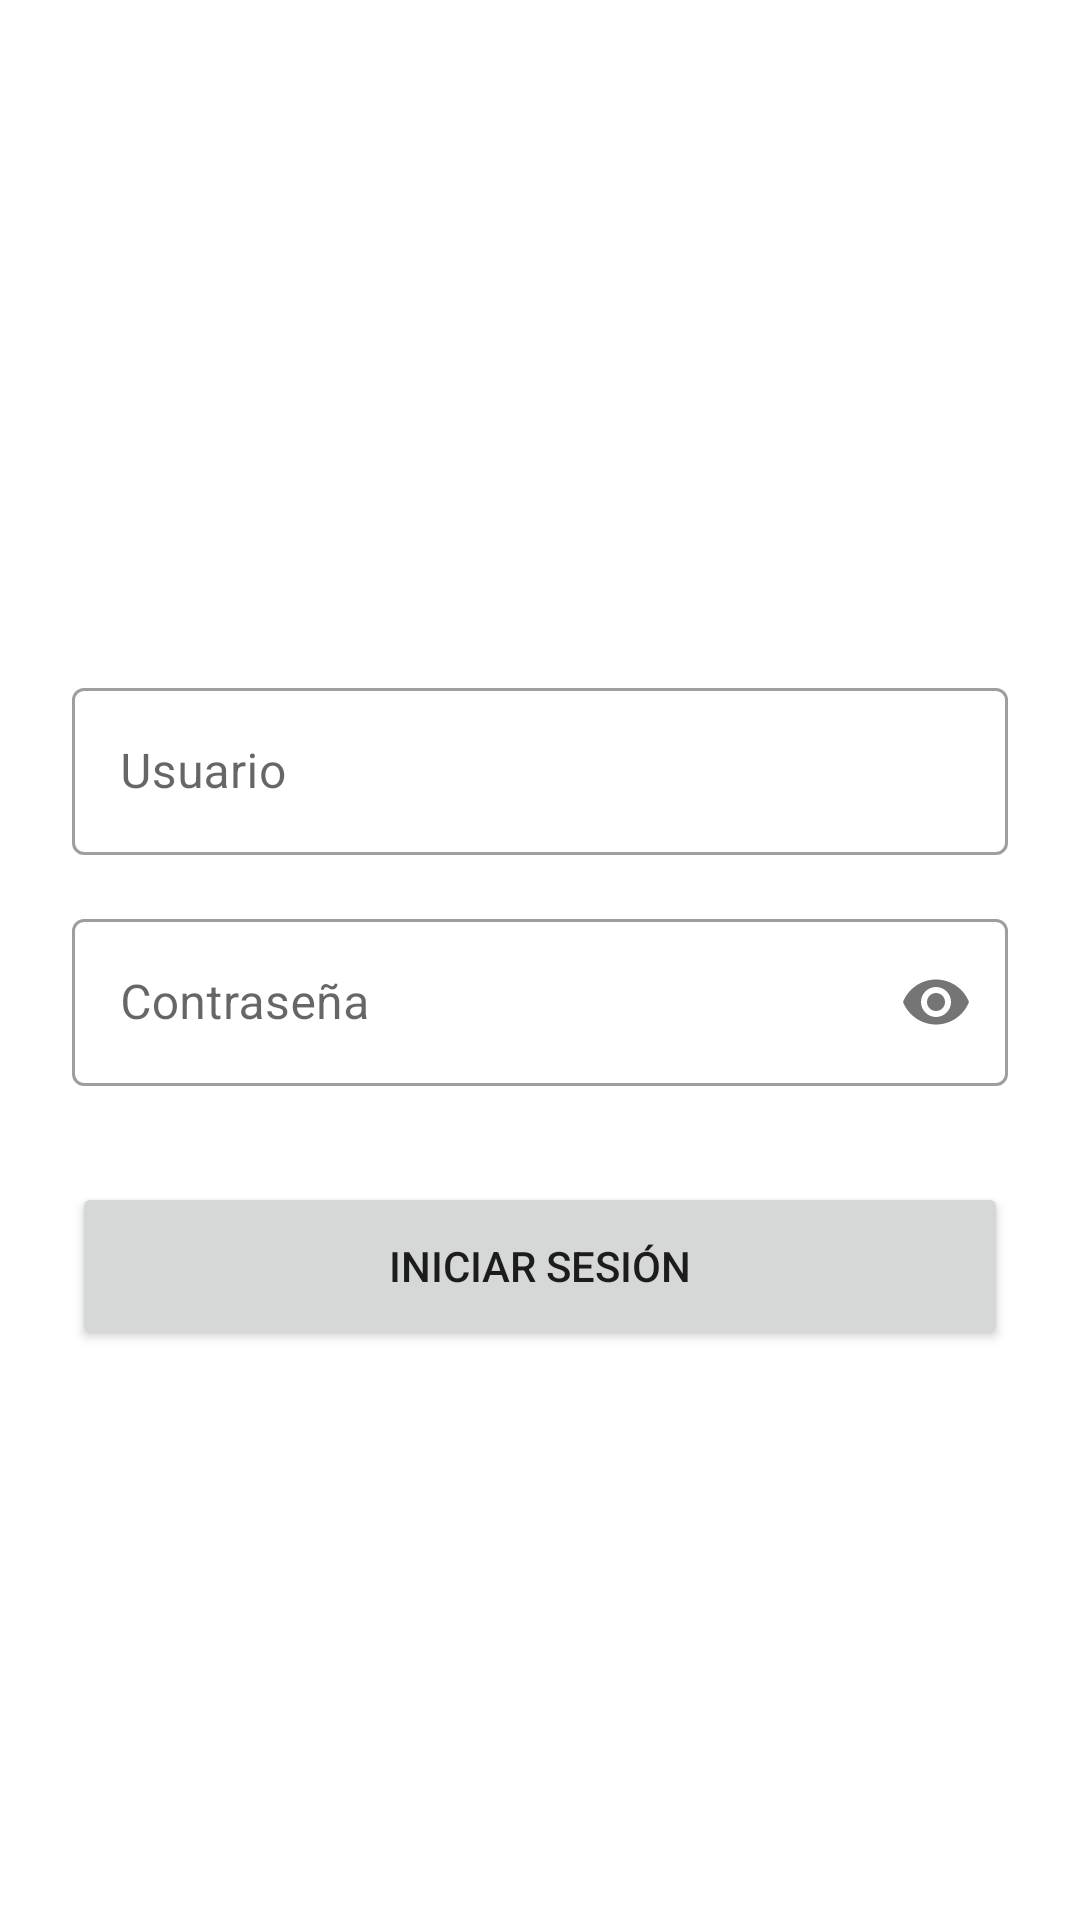

Layout XML and referenced resources for this Android screen:
<!-- AndroidManifest.xml: application theme Theme.RetoApp -->
<!-- res/layout/activity_login.xml -->
<?xml version="1.0" encoding="utf-8"?>
<androidx.constraintlayout.widget.ConstraintLayout xmlns:android="http://schemas.android.com/apk/res/android"
    xmlns:app="http://schemas.android.com/apk/res-auto"
    android:layout_width="match_parent"
    android:layout_height="match_parent">


    <ImageView
        android:id="@+id/imageViewLogin"
        android:layout_width="wrap_content"
        android:layout_height="wrap_content"
        android:src="@drawable/ic_launcher_background"
        app:layout_constraintBottom_toTopOf="@+id/guildeLine1"
        app:layout_constraintEnd_toEndOf="parent"
        app:layout_constraintStart_toStartOf="parent"
        app:layout_constraintTop_toTopOf="parent" />


    <androidx.constraintlayout.widget.Guideline
        android:id="@+id/guildeLine1"
        android:layout_width="wrap_content"
        android:layout_height="wrap_content"
        android:orientation="horizontal"
        app:layout_constraintGuide_percent="0.35" />


    <com.google.android.material.textfield.TextInputLayout
        android:id="@+id/name_text_input"
        style="@style/Widget.MaterialComponents.TextInputLayout.OutlinedBox"
        android:layout_width="match_parent"
        android:layout_height="wrap_content"
        android:layout_marginStart="@dimen/size_24"
        android:layout_marginEnd="@dimen/size_24"
        app:layout_constraintEnd_toEndOf="parent"
        app:layout_constraintStart_toStartOf="parent"
        app:layout_constraintTop_toTopOf="@+id/guildeLine1">

        <com.google.android.material.textfield.TextInputEditText
            android:id="@+id/editTextNameUsuario"
            android:layout_width="match_parent"
            android:layout_height="wrap_content"
            android:hint="@string/label_usuario" />
    </com.google.android.material.textfield.TextInputLayout>



    <com.google.android.material.textfield.TextInputLayout
        android:id="@+id/clave_text_input"
        style="@style/Widget.MaterialComponents.TextInputLayout.OutlinedBox"
        android:layout_width="0dp"
        android:layout_height="wrap_content"
        android:layout_marginTop="@dimen/size_16"
        app:passwordToggleEnabled="true"
        app:layout_constraintEnd_toEndOf="@+id/name_text_input"
        app:layout_constraintStart_toStartOf="@+id/name_text_input"
        app:layout_constraintTop_toBottomOf="@+id/name_text_input">

        <com.google.android.material.textfield.TextInputEditText
            android:id="@+id/editTextClaveUsuario"
            android:layout_width="match_parent"
            android:layout_height="wrap_content"
            android:hint="@string/label_clave"
            android:inputType="textPassword" />
    </com.google.android.material.textfield.TextInputLayout>


    <androidx.appcompat.widget.AppCompatButton
        android:id="@+id/buttonLogin"
        android:layout_width="@dimen/size_0"
        android:layout_height="@dimen/size_56"
        android:layout_marginTop="32dp"
        android:text="@string/button_login"
        app:layout_constraintEnd_toEndOf="@+id/clave_text_input"
        app:layout_constraintStart_toStartOf="@+id/clave_text_input"
        app:layout_constraintTop_toBottomOf="@+id/clave_text_input" />


</androidx.constraintlayout.widget.ConstraintLayout>
<!-- resources referenced by this layout -->
<resources>
  <dimen name="size_0">0dp</dimen>
  <dimen name="size_16">16dp</dimen>
  <dimen name="size_24">24dp</dimen>
  <dimen name="size_56">56dp</dimen>
  <string name="button_login">Iniciar Sesión</string>
  <string name="label_clave">Contraseña</string>
  <string name="label_usuario">Usuario</string>
  <style name="Theme.RetoApp" parent="Theme.MaterialComponents.DayNight.DarkActionBar">
          
          <item name="colorPrimary">@color/purple_500</item>
          <item name="colorPrimaryVariant">@color/purple_700</item>
          <item name="colorOnPrimary">@color/white</item>
          
          <item name="colorSecondary">@color/teal_200</item>
          <item name="colorSecondaryVariant">@color/teal_700</item>
          <item name="colorOnSecondary">@color/black</item>
          
          <item name="android:statusBarColor" tools:targetApi="l">?attr/colorPrimaryVariant</item>
          
      </style>
  <!-- not gathered from this repository: default colours our renderer supplied (Android Studio template values) -->
  <color name="purple_500">#FF6200EE</color>
  <color name="purple_700">#FF3700B3</color>
  <color name="teal_200">#FF03DAC5</color>
  <color name="teal_700">#FF018786</color>
  <color name="black">#FF000000</color>
  <color name="white">#FFFFFFFF</color>
</resources>
